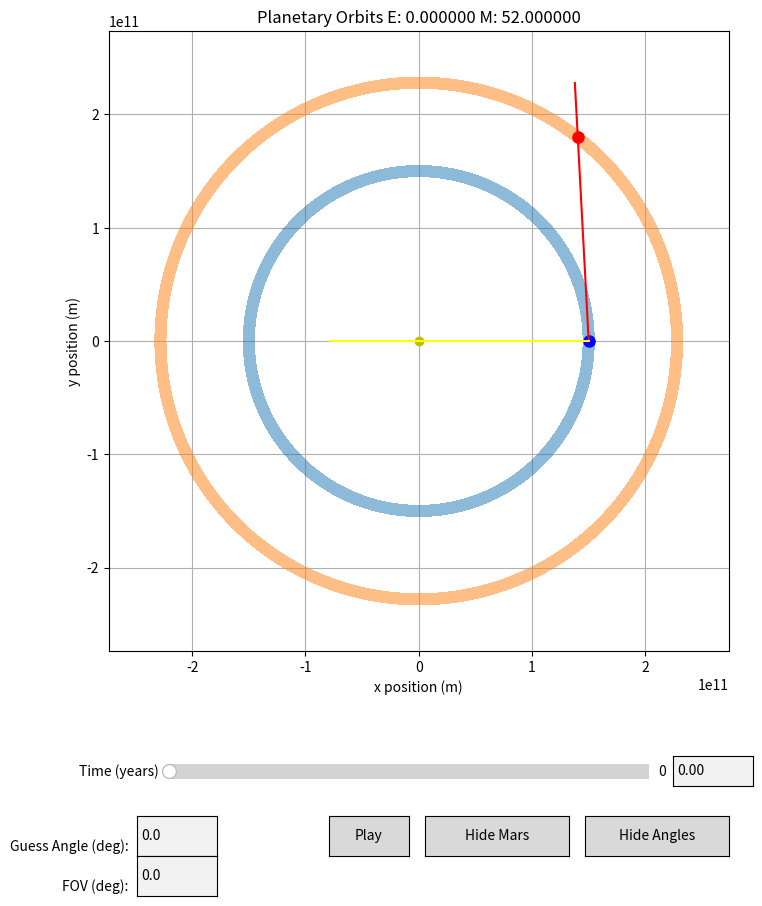

Recreate this plot in Python.
import numpy as np
import matplotlib.pyplot as plt
from matplotlib.widgets import Button
from matplotlib.widgets import Slider, TextBox
from scipy.ndimage import gaussian_filter1d
from scipy.fft import rfft, rfftfreq
from scipy.stats import pearsonr
from scipy.signal import correlate
from scipy.signal import find_peaks

# Constants
G = 6.67430e-11 # gravitiaional constant in m^3 kg^-1 s^-2

# Sympletic integrator coefficents (Yoshida 4th order)
# note: the coefficients control the integration steps to preserve physical properties
w0 = -np.power(2, 1/3) / (2 - np.power(2,1/3))
w1 = 1 / (2 - np.power(2, 1/3))
c = [w1 / 2, (w0 + w1) / 2, (w0 + w1) / 2, w1 / 2] # position update weights
d = [w1, w0, w1] # velocity update weights

# Function to compute accelerations on two orbiting bodies affected by central mass and each other
def compute_acceleration_two_orbiting_bodies(x1,y1,x2,y2,M,m1,m2):

    r1 = np.sqrt(x1**2 + y1**2) # distance between m1 and M
    r2 = np.sqrt(x2**2 + y2**2) # distance between m2 and M
    d= np.sqrt((x2 - x1)**2 + (y2 - y1)**2) # distance between m1 and m2

    # Compute acceleration on mass 1 (e.g., Earth):
    # First term: attraction to central mass (Sun)
    # Second term: gravitational pull from mass 2 (e.g., Mars)
    ax1 = -G * M * x1 / r1**3 + (G * m2 * (x2 - x1) / d**3) # acceleration in x direction on mass 1
    ay1 = -G * M * y1 / r1**3 + (G * m2 * (y2 - y1) / d**3) # acceleration in y direction on mass 1

    # Compute acceleration on mass 2 (e.g., Mars):
    ax2 = -G * M * x2 / r2**3 + (G * m1 * (x1 - x2) / d**3) # acceleration in x direction on mass 2
    ay2 = -G * M * y2 / r2**3 + (G * m1 * (y1 - y2) / d**3) # acceleration in y direction on mass 2

    return ax1, ay1, ax2, ay2

# Function to compute acceleration on a single orbiting body affected only by the central mass
def compute_acceleration_one_orbiting_body(x1,y1,M,m):

    r = np.sqrt(x1**2 + y1**2) # distance between m1 and M

    ax = -G * M * x1 / r**3 # acceleration in x direction on mass 1
    ay = -G * M * y1 / r**3  # acceleration in y direction on mass 1

    return ax, ay

# Symplectic integrator for two orbiting bodies under mutual and central gravitational forces
def symplectic_integrate_two_body(IVP, dt, steps, M, m1, m2, delay_step):

    # Unpack initial conditions: positions and velocities of both bodies
    x1, y1, vx1, vy1, x2, y2, vx2, vy2 = IVP # initial value conditions

    solution = np.zeros((steps,8)) # initialze array of solutions, this should be the size of the intial conditons by the number of time steps
    solution[0] = IVP # the first time step soltuion is set to the initial values
    accelerations = np.zeros((steps,4))
    accelerations[0] = [0,0,0,0]

    for i in range (1,steps):
        # First partial position update with coefficient c[0]
        x1 += c[0] * dt * vx1
        y1 += c[0] * dt * vy1
        x2 += c[0] * dt * vx2
        y2 += c[0] * dt * vy2

        # Loop through the three substeps of the 4th order symplectic integration
        for j in range(3): #  there are 3 substeps for 4th order integration

            if i >= delay_step:
                # Compute accelerations on both bodies due to gravitational forces
                ax1, ay1, ax2, ay2 = compute_acceleration_two_orbiting_bodies(x1, y1, x2, y2, M, m1, m2)

            else:
                ax1, ay1 = compute_acceleration_one_orbiting_body(x1, y1, M , m1)
                ax2, ay2 = compute_acceleration_one_orbiting_body(x2, y2, M, m2)

            # Update velocities using the computed accelerations weighted by d[j]
            vx1 += d[j] * dt * ax1
            vy1 += d[j] * dt * ay1
            vx2 += d[j] * dt * ax2
            vy2 += d[j] * dt * ay2

            # Update positions again with updated velocities weighted by c[j+1]
            x1 += c[j + 1] * dt * vx1
            y1 += c[j + 1] * dt * vy1
            x2 += c[j + 1] * dt * vx2
            y2 += c[j + 1] * dt * vy2

       # Save the positions and velocities at this timestep
        solution[i] = [x1, y1, vx1, vy1, x2, y2, vx2, vy2]
        accelerations[i] = [ax1,ay1,ax2,ay2]

    return solution, accelerations

# Symplectic integrator for a single orbiting body around a central mass
def symplectic_integrate_one_body(IVP, dt, steps, M, m):

    # Unpack initial position and velocity
    x, y, vx, vy = IVP # initial value conditions

    solution = np.zeros((steps,4)) # initialze array of solutions, this should be the size of the intial conditons by the number of time steps
    solution[0] = IVP # the first time step soltuion is set to the initial values
    accelerations = np.zeros((steps,2))
    accelerations[0] = [0,0]

    for i in range (1,steps):

        # initial position update with c[0], first partial position update
        x += c[0] * dt * vx
        y += c[0] * dt * vy

        # Perform the three substeps of the integrator
        for j in range(3): #  there are 3 substeps for 4th order integration

             # Calculate acceleration due to central mass gravity
            ax, ay = compute_acceleration_one_orbiting_body(x, y,  M, m)

            # Update velocities
            vx += d[j] * dt * ax
            vy += d[j] * dt * ay

            # Update positions
            x += c[j + 1] * dt * vx
            y += c[j + 1] * dt * vy

        # stoe the solution at the current time step
        solution[i] = [x, y, vx, vy]
        accelerations[i] = [ax,ay]

    return solution, accelerations

angle_guess_lines = []

def draw_user_angle(theta_deg_input):

    global angle_guess_lines

    for line in angle_guess_lines:
        line.remove()
    angle_guess_lines.clear()

    idx = min(int(time_slider.val / (t[1] - t[0])), len(x1s) - 1)

    ex, ey = x1s[idx], y1s[idx]
    vx, vy = vx1s[idx], vy1s[idx]
    vel_norm = np.hypot(vx, vy)
    vx_unit, vy_unit = vx / vel_norm, vy / vel_norm

    for offset in [-0.5 * fov, 0, 0.5 * fov]:
        theta_rad = np.radians(theta_deg_input + offset)
        cos_theta, sin_theta = np.cos(theta_rad), np.sin(theta_rad)
        dx = cos_theta * vx_unit - sin_theta * vy_unit
        dy = sin_theta * vx_unit + cos_theta * vy_unit
        length = 3e11
        x_end = ex + dx * length
        y_end = ey + dy * length
        line, = ax_orbit.plot([ex, x_end], [ey, y_end], 'm--', linewidth=1)
        angle_guess_lines.append(line)

    fig.canvas.draw_idle()

def draw_acceleration(diff_acc_x, diff_acc_y,xE, yE):
    idx = min(int(time_slider.val / (t[1] - t[0])), len(x1s) - 1)
    dx, dy = diff_acc_x[idx], diff_acc_y[idx]
    ex, ey = x1s[idx], y1s[idx]
    length = 1
    x_end = dx * length
    y_end = dy * length
    line, = ax_orbit.plot([ex, x_end], [ey, y_end], 'm', linewidth=1)


# -------------------- Example Usage ----------------------------

# Masses in kilograms
M = 1.989e30 # mass of the central body, this position is assumed to be (0,0) (Sun)
m1 = 5.972e24 # mass of secondary body 1 (Earth) 5.972e24
m2 = 6.39e23  # mass of secondary body 2 (Mars) 6.39e23

# Initial positions (meters) and velocities (meters per second)

angleE = 0 * (np.pi/180)
rad1 = 1.5e11

x1 = rad1 * np.cos(angleE)  # Earth initial x-position (~1 AU)
y1 = rad1 * np.sin(angleE)
r1 = np.sqrt(x1**2 + y1 **2)

velE =  np.sqrt(abs(G * M/ rad1))
vx1 = velE * -np.sin(angleE) # velocity is purley tangential
vy1 = velE * np.cos(angleE) # velocity is set to ensure intially ciruclar motion

angleM = 52 * (np.pi/180)
rad2 = 2.28e11

x2 = rad2*np.cos(angleM)
y2 = rad2*np.sin(angleM)
r2 = np.sqrt(x2**2 + y2 **2)

velM = np.sqrt(abs(G * M/rad2))
vx2 =velM * -np.sin(angleM) # velocity is purley tangential
vy2 = velM * np.cos(angleM) # velocity is set to ensure intially ciruclar motion

# Orbital Period
T_earth_theoretical = np.sqrt((4*np.pi**2 * r1 **3) / (G * M)) /  3.154e+7
T_mars_theoretical = np.sqrt((4*np.pi**2 * r2 **3) / (G * M)) /  3.154e+7

# Combine initial conditions into arrays for integrators
IVP_2body= [x1, y1, vx1, vy1, x2, y2, vx2, vy2 ] # set Two- body intial conditions
IVP_Earth= [x1, y1, vx1, vy1] # set One-body Earth intial conditions
IVP_Mars = [x2, y2, vx2, vy2 ] # set One-body Mars intial conditions

# Time
dt = (60 ** 2)*24  # time step value (duration of each time step in seconds), initall set to 1 day
total_time = 100 # in years
total_time_seconds = total_time * 31556952
steps = int(total_time_seconds / dt)
orbital_period_earth = 2* np.pi* np.sqrt((rad1**3)/(G * M))
delay_time = 0.25 * orbital_period_earth
delay_step = int(delay_time/dt)

# Run the simulations
sol_2body, acc_2body = symplectic_integrate_two_body(IVP_2body, dt, steps, M, m1, m2, delay_step)
sol_Earth, acc_1bodyE = symplectic_integrate_one_body(IVP_Earth, dt, steps, M, m1)
sol_Mars, acc_1bodyM = symplectic_integrate_one_body(IVP_Mars, dt, steps, M, m2)

# Plot Orbits (includes graviaitional relationship between the two secondary bodies)

# Extract Positions for plotting
x1s, y1s, vx1s, vy1s = sol_2body[:, 0], sol_2body[:, 1], sol_2body[:, 2], sol_2body[:, 3] # two body Earth
x2s, y2s, vx2s, vy2s = sol_2body[:, 4], sol_2body[:, 5], sol_2body[:, 6], sol_2body[:, 7] # two body Mars
ax1, ay1, ax2, ay2 = acc_2body[:,0],acc_2body[:,1],acc_2body[:,2],acc_2body[:,3]

xE, yE, vxE, vyE = sol_Earth[:,0], sol_Earth[:,1], sol_Earth[:,2], sol_Earth[:,3] # one body Earth
xM, yM, vxM, vyM = sol_Mars[:,0], sol_Mars[:,1], sol_Mars[:,2], sol_Mars[:,3]  # one body Mars
axE, ayE = acc_1bodyE[:,0],acc_1bodyE[:,1]

# Plot Orbital Divergence
diff_Earth = np.hypot(x1s - xE, y1s - yE)
diff_Mars =  np.hypot(x2s - xM, y2s - yM)
diff_acc_x, diff_acc_y = axE - ax1, ayE- ay1

t = np.arange(steps) * dt / (60*60*24*365.25)   # years for the x-axis

# Line up the data
slopeE, interceptE = np.polyfit(t,diff_Earth,1)
best_fit_lineE = slopeE * t + interceptE

slopeM, interceptM= np.polyfit(t,diff_Mars,1)
best_fit_lineM = slopeM * t + interceptM

adjustedE = diff_Earth - best_fit_lineE
adjustedM = diff_Mars - best_fit_lineM

vxE, vyE = vx1s, vy1s

dx = x2s - x1s
dy = y2s - y1s

# Dot and cross products
dot = (vxE * dx) + (vyE * dy)
cross =(vxE * dy) - (vyE * dx)  # scalar 2D cross product

# Angle in radians (signed)
theta_rad = np.arctan2(cross, dot)

# Convert to degrees
theta_deg = np.degrees(theta_rad)

angle_ahead = np.rad2deg(np.arctan2(y2s,x2s) - np.arctan2(y1s,x1s))





# Cycle Time
yf = rfft(adjustedE)
xf = rfftfreq(len(t),d =(t[1]-t[0]))
peaks_fft, _ = find_peaks(np.abs(yf))
cuttoff = 10
peak_freq_fft = xf[peaks_fft]
peak_freq_fft_low = []
peaks_fft_low = []

'''
for j in range(len(peak_freq_fft)):
    if peak_freq_fft[j]< cuttoff:
        peak_freq_fft_low.append(peak_freq_fft[j])
        peaks_fft_low.append(peaks_fft[j])

for i in range (len(peak_freq_fft_low)):
    print(f"Freqeuncy = {peak_freq_fft_low[i]:.4f} Hz,  Amplitude = {np.abs(yf[peaks_fft_low[i]]):.4f}, Period = {1/peak_freq_fft_low[i]:.4f} years")
'''

cutoff = 10  # in Hz (1/year for your case)

# Filter frequencies under cutoff
mask = xf < cutoff
xf_cut = xf[mask]
yf_cut = np.abs(yf[mask])


# Extract Positions for plotting
x1s, y1s, vx1s, vy1s = sol_2body[:, 0], sol_2body[:, 1], sol_2body[:, 2], sol_2body[:, 3] # two body Earth
x2s, y2s, vx2s, vy2s = sol_2body[:, 4], sol_2body[:, 5], sol_2body[:, 6], sol_2body[:, 7] # two body Mars
ax1, ay1, ax2, ay2 = acc_2body[:,0],acc_2body[:,1],acc_2body[:,2],acc_2body[:,3]

xE, yE, vxE, vyE = sol_Earth[:,0], sol_Earth[:,1], sol_Earth[:,2], sol_Earth[:,3] # one body Earth
xM, yM, vxM, vyM = sol_Mars[:,0], sol_Mars[:,1], sol_Mars[:,2], sol_Mars[:,3]  # one body Mars
axE, ayE = acc_1bodyE[:,0],acc_1bodyE[:,1]

# Extra information for based on position information
r1s = np.sqrt(x1s**2 + y1s**2) # distances between m1 and M
r2s = np.sqrt(x2s**2 + y2s**2) # distances between m2 and M
ds= np.sqrt((x2s - x1s)**2 + (y2s - y1s)**2) # distances between m1 and m2

# acceleration of earth due to mars (two body simulation)
Ax_mars = (G * m2 * (x2s - x1s) / ds**3)
Ay_mars = (G * m2 * (y2s - y1s) / ds**3)

# Acceleration of earth due to the sun (two body simulation)
Ax_sun = -G * M * x1s / r1s**3
Ay_sun = -G * M * y1s / r1s**3

# Net acceleration of earth (two body simulation)
Ax_net = ax1
Ay_net = ay1

# Acceleration of earth due to the sun (one body simulation)
Ax_sun_theoretical = axE
Ay_sun_theoretical = ayE

# Fnet = Fsun + Fmars
# Fnet - Fsun = Fmars
# Theorized mars vector given by Fnet equation
Ax_mars_theoretical =  Ax_net - Ax_sun_theoretical
Ay_mars_theoretical =  Ay_net - Ay_sun_theoretical


# Convert accelerations to forces
Fx_mars = Ax_mars * m1 
Fy_mars = Ay_mars * m1 
F_mars_mag = np.sqrt(Fx_mars**2 + Fy_mars**2)
Fx_mars_norm = Fx_mars / F_mars_mag 
Fy_mars_norm = Fy_mars / F_mars_mag 

Fx_sun = Ax_sun * m1
Fy_sun = Ay_sun * m1
F_sun_mag = np.sqrt(Fx_sun**2 + Fy_sun**2)
Fx_sun_norm = Fx_sun / F_sun_mag 
Fy_sun_norm = Fy_sun / F_sun_mag 

Fx_net = Ax_net * m1
Fy_net = Ay_net * m1
F_net_mag = np.sqrt(Fx_net**2 + Fy_net**2)
Fx_net_norm = Fx_net / F_net_mag 
Fy_net_norm = Fy_net / F_net_mag 

Fx_sun_theoretical = Ax_sun_theoretical * m1
Fy_sun_theoretical = Ay_sun_theoretical * m1
F_sun_theoretical_mag = np.sqrt(Fx_sun_theoretical**2 + Fy_sun_theoretical**2)
Fx_sun_theoretical_norm = Fx_sun_theoretical / F_net_mag 
Fy_sun_theoretical_norm = Fy_sun_theoretical / F_net_mag 

Fx_mars_theoretical =  Fx_net - Fx_sun_theoretical
Fy_mars_theoretical =  Fy_net - Fy_sun_theoretical
F_mars_theoretical_mag = np.sqrt(Fx_mars_theoretical**2 + Fy_mars_theoretical**2)


'''
# Plot FFT (low frequencies only)
plt.figure(figsize=(8, 4))
plt.plot(xf_cut, yf_cut, label='FFT of adjusted deviation')
plt.xlabel("Frequency (1/year)")
plt.ylabel("Amplitude")
plt.title("FFT of Orbital Deviation (Frequencies < 1/year)")
plt.grid(True)

plt.tight_layout()
plt.show()
'''

# --- Find valleys (local minima) ---
maxDeviationE = max(adjustedE)
minDeviationE = min(adjustedE)
maxDeviationM = max(adjustedM)

peaks, _ = find_peaks(adjustedE)
valleys, _ = find_peaks(-adjustedE)

sig_peaks1 = []

# We start from 1 and end at len(peaks) - 1 to avoid out-of-bounds
for i in range(1, len(peaks) - 1):
        prev_peak = peaks[i - 1]
        curr_peak = peaks[i]
        next_peak = peaks[i + 1]

        if adjustedE[curr_peak] > adjustedE[prev_peak] and adjustedE[curr_peak] > adjustedE[next_peak]:
         sig_peaks1.append(curr_peak)

sig_peaks2 = []

for j in range(1,len(sig_peaks1) - 1) :
    prev_peak = sig_peaks1[j -1]
    curr_peak = sig_peaks1[j]
    next_peak = sig_peaks1[j+1]

    if adjustedE[curr_peak] > adjustedE[prev_peak] and adjustedE[curr_peak] > adjustedE[next_peak]:
        sig_peaks2.append(curr_peak)

sig_peaks3 = []

for k in range(1,len(sig_peaks2) - 1) :
    prev_peak = sig_peaks2[k -1]
    curr_peak = sig_peaks2[k]
    next_peak = sig_peaks2[k+1]

    if adjustedE[curr_peak] > adjustedE[prev_peak] and adjustedE[curr_peak] > adjustedE[next_peak]:
        sig_peaks3.append(curr_peak)

sig_peaks = sig_peaks2

def plot_everything():

    # ================ INTERACTIVE PLOT ================ #

    # ==== Create figure and 3 vertically stacked plots ====
    fig, ax_orbit = plt.subplots(1, 1, figsize=(8, 10))
    plt.subplots_adjust(bottom=0.25, hspace=0.4)

    # === Top: Orbit Plot ===
    ax_orbit.plot(x1s, y1s, label='Earth (2-body)', alpha=0.5, linewidth=8)
    mars_orbit_line, = ax_orbit.plot(x2s, y2s, label='Mars (2-body)', alpha=0.5, linewidth=8)
    ax_orbit.plot(0, 0, 'yo', label='Sun')
    earth_marker, = ax_orbit.plot(x1s[0], y1s[0], 'bo', markersize=8, label='Earth')
    mars_marker, = ax_orbit.plot(x2s[0], y2s[0], 'ro', markersize=8, label='Mars')
    angle_guess_line, = ax_orbit.plot([], [], 'm--', label='User Angle Line')

    max_range = max(np.max(np.abs(x1s)), np.max(np.abs(x2s)))

    F_mars_vector, = ax_orbit.plot([x1s[0],x1s[0]+Fx_mars_norm[0]*max_range],[y1s[0], y1s[0]+Fy_mars_norm[0]*max_range], color="red")
    F_sun_vector,  = ax_orbit.plot([x1s[0],x1s[0]+Fx_sun_norm[0]*max_range], [y1s[0], y1s[0]+Fy_sun_norm[0]*max_range],  color = "yellow")
    F_net_vector,  = ax_orbit.plot([x1s[0],x1s[0]+Fx_net_norm[0]*max_range], [y1s[0], y1s[0]+Fy_net_norm[0]*max_range],  color = "orange")

    print(f"mars vector: {Fx_mars_norm[0]*max_range}, {Fy_mars_norm[0]*max_range}")
    print(f"mars: {x1s[0]}, {y1s[0]}")

    ax_orbit.set_aspect('equal')
    ax_orbit.set_xlim(-1.2 * max_range, 1.2 * max_range)
    ax_orbit.set_ylim(-1.2 * max_range, 1.2 * max_range)
    ax_orbit.set_xlabel("x position (m)")
    ax_orbit.set_ylabel("y position (m)")
    ax_orbit.set_title(f"Planetary Orbits E: {angleE * 180/np.pi :2f} M: {angleM * 180/np.pi :2f}")
    ax_orbit.grid(True)
    #ax_orbit.legend()

    # === Slider and TextBox ===
    slider_ax = plt.axes([0.2, 0.12, 0.6, 0.03])
    # time_slider = Slider(slider_ax, 'Time (years)', 0, t[-1], valinit=0, valstep=0.01)  # full time scale

    time_slider = Slider(slider_ax, 'Time (years)', 0, 0.1*t[-1], valinit=0, valstep=0.001)

    text_ax = plt.axes([0.83, 0.12, 0.1, 0.03])
    time_text = TextBox(text_ax, '', initial="0.00")

    fig.text(0.15, 0.06, 'Guess Angle (deg):', fontsize=10, ha='right', va='center')
    angle_input_ax = plt.axes([0.16, 0.05, 0.1, 0.04])
    angle_textbox = TextBox(angle_input_ax, '', initial="0.0")

    fig.text(0.15, 0.02, 'FOV (deg):', fontsize=10, ha='right', va='center')
    fov_input_ax = plt.axes([0.16, 0.01, 0.1, 0.04])
    fov_textbox = TextBox(fov_input_ax, '', initial="0.0")

    # print(f"x1s: {len(x1s)}")
    # print(len(mars_marker))

    # === Update Function ===
    def update(val):
        idx = min(int(val / (t[1] - t[0])), len(x1s) - 1)

        # Update orbit markers
        earth_marker.set_data([x1s[idx]], [y1s[idx]])
        mars_marker.set_data([x2s[idx]], [y2s[idx]])

        F_sun_vector.set_data ([x1s[idx],x1s[idx]+Fx_sun_norm[idx]*max_range],[y1s[idx], y1s[idx]+Fy_sun_norm[idx]*max_range])
        F_mars_vector.set_data([x1s[idx],x1s[idx]+Fx_mars_norm[idx]*max_range],[y1s[idx], y1s[idx]+Fy_mars_norm[idx]*max_range])
        F_net_vector.set_data ([x1s[idx],x1s[idx]+Fx_net_norm[idx]*max_range],[y1s[idx], y1s[idx]+Fy_net_norm[idx]*max_range])

        # Update text box
        time_text.set_val(f"{val:.2f}")

        fig.canvas.draw_idle()

    # === TextBox Submit ===
    def submit_text(text):
        try:
            val = float(text)
            val = max(0, min(val, t[-1]))
            time_slider.set_val(val)  # Triggers update
        except ValueError:
            pass


    ######## ADDING PLAY BUTTON TO SLIDER #########
    play_ax = plt.axes([0.4, 0.05, 0.1, 0.04])
    play_button = Button(play_ax, 'Play', hovercolor='0.975')

    # Play button for animation
    playing = [False]  # Use mutable object so we can modify it inside nested function

    def play(event):
        playing[0] = not playing[0]
        if playing[0]:
            play_button.label.set_text('Pause')
            timer.start()
        else:
            play_button.label.set_text('Play')
            timer.stop()

    play_button.on_clicked(play)

    timer_interval = 50  # ~20 FPS <-- seemingly lowest fps

    def advance_slider():
        current_val = time_slider.val
        new_val = current_val + 0.01  # years
        if new_val >= t[-1]:
            timer.stop()
            playing[0] = False
            play_button.label.set_text('Play')
        else:
            time_slider.set_val(new_val)

    def toggle_angle(event):
        angle_visible[0] = not angle_visible[0]
        angle_toggle_button.label.set_text('Show Angles' if not angle_visible[0] else 'Hide Angles')
        fig.canvas.draw_idle()



    # Create timer
    timer = fig.canvas.new_timer(interval=timer_interval)
    timer.add_callback(advance_slider)

    # Register callbacks
    time_slider.on_changed(update)
    time_text.on_submit(submit_text)

    toggle_ax = plt.axes([0.52, 0.05, 0.18, 0.04])
    toggle_button = Button(toggle_ax, 'Hide Mars', hovercolor='0.975')
    mars_visible = [True]  # Mutable flag

    angle_toggle_ax = plt.axes([0.72, 0.05, 0.18, 0.04])
    angle_toggle_button = Button(angle_toggle_ax, 'Hide Angles', hovercolor='0.975')
    angle_visible = [True]

    def toggle_mars(event):
        mars_visible[0] = not mars_visible[0]
        mars_marker.set_visible(mars_visible[0])
        mars_orbit_line.set_visible(mars_visible[0])
        toggle_button.label.set_text('Show Mars' if not mars_visible[0] else 'Hide Mars')
        fig.canvas.draw_idle()

    fov = 5.0
    last_angle = 0.0

    def submit_angle(text):
        global last_angle, fov
        try:
            theta_deg_input = float(text)
            last_angle = theta_deg_input
            # Use the current fov value to draw
            draw_user_angle(theta_deg_input)
            draw_acceleration(diff_acc_x, diff_acc_y, xE, yE)
        except ValueError:
            pass

    def submit_fov(text):
        global fov, last_angle
        try:
            fov_input = float(text)
            if fov_input >= 0:
                fov = fov_input
                # Redraw with current angle and updated fov
                draw_user_angle(last_angle)
        except ValueError:
            pass


    toggle_button.on_clicked(toggle_mars)
    angle_toggle_button.on_clicked(toggle_angle)
    angle_textbox.on_submit(submit_angle)
    fov_textbox.on_submit(submit_fov)

    plt.show()

    # Initialize plot
    update(0)

print(f"m1: {m1} \nm2: {m2} \nM: {M}")
print(f"Fmars: {Fx_mars[0]},{Fy_mars[0]} Amars: {Ax_mars[0]},{Ay_mars[0]} ")
print(f"Fsun:  {Fx_sun[0]},{Fy_sun[0]}   Asun:  {Ax_sun[0]},{Ay_sun[0]} ")
print(f"Fnet:  {Fx_net[0]},{Fy_net[0]}   Anet:  {Ax_net[0]},{Ay_net[0]} ")

plot_everything()

# for i in range(len(Axsun)):
#     print(f"{i}: Axsun - Axnet / Amx {Axnet2[i] - Axsun[i]} / {Amx[i]} - Aysun / Ayx {Aynet2[i] - Aysun[i]} / {Amy[i]}")
